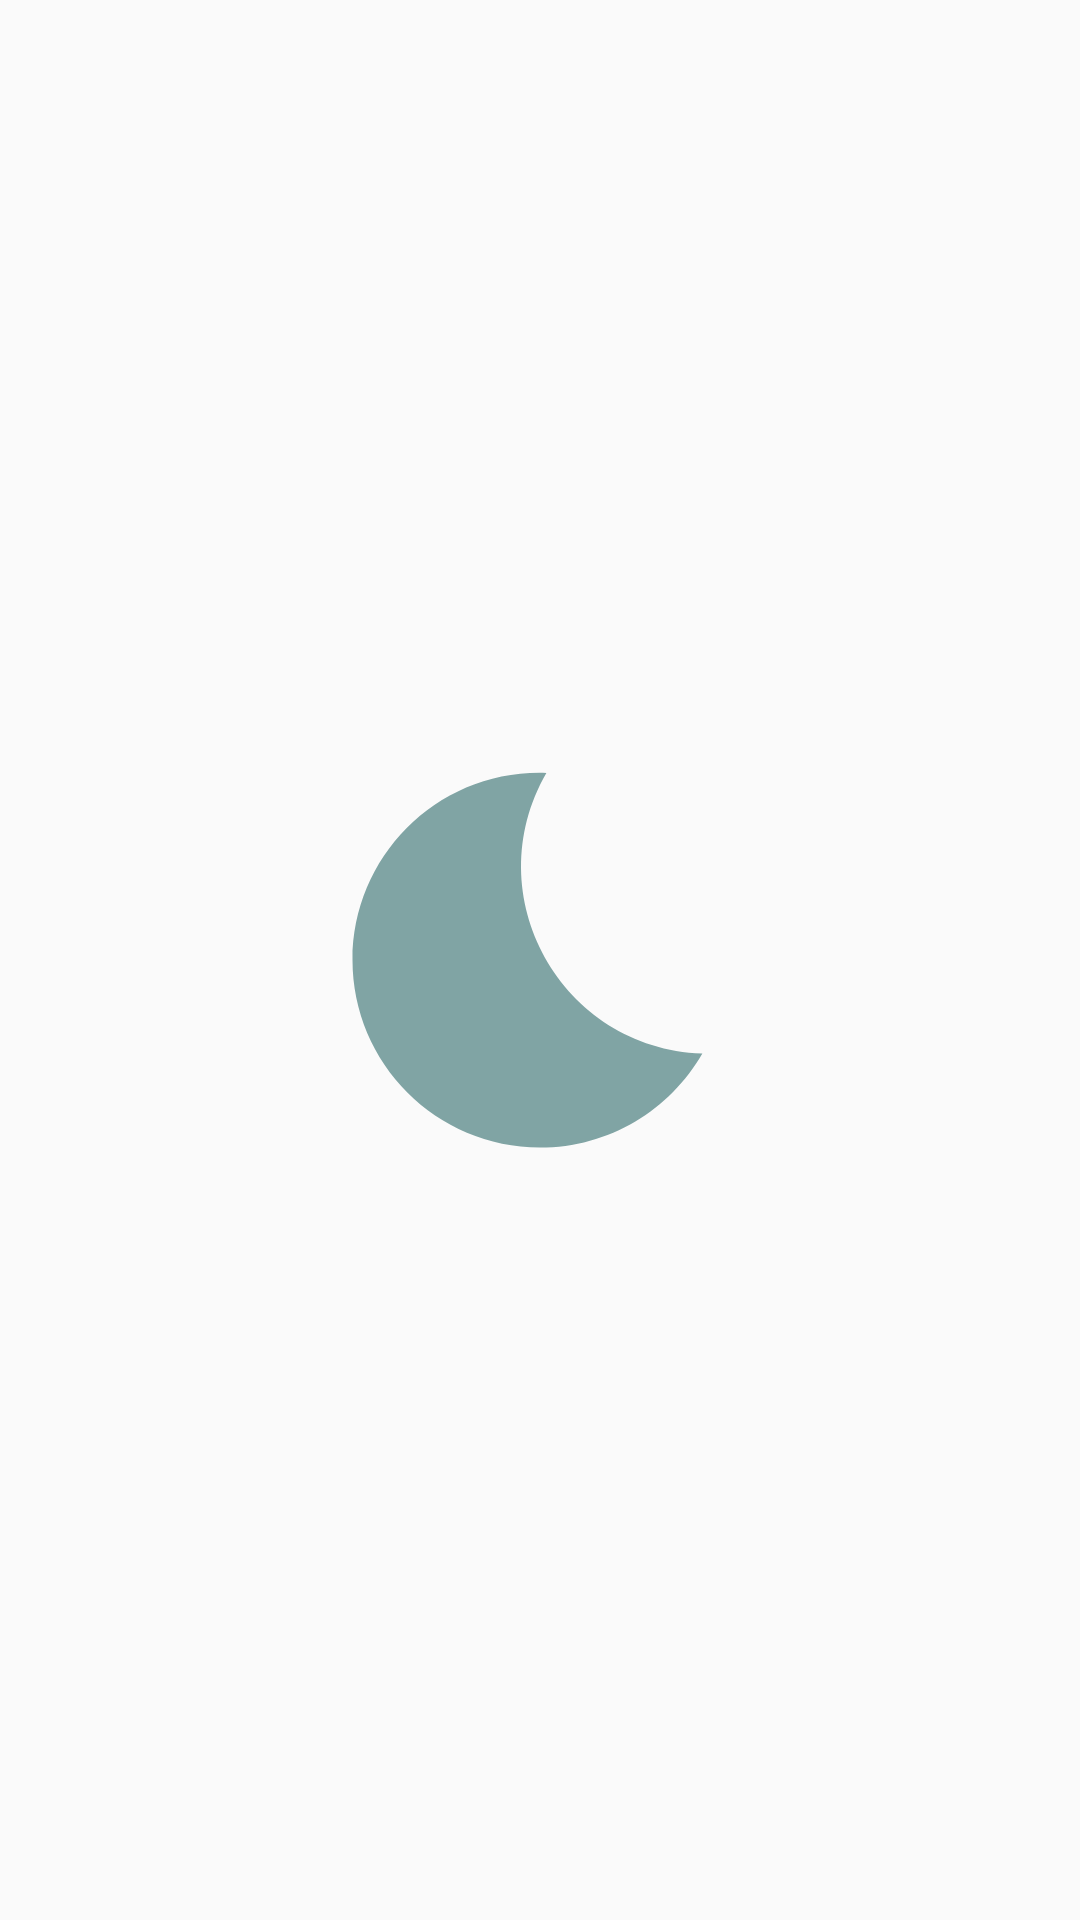

Android layout source for this screen:
<!-- AndroidManifest.xml: application theme Theme.TaskControl -->
<!-- res/layout/fragment_splash.xml -->
<?xml version="1.0" encoding="utf-8"?>
<FrameLayout xmlns:android="http://schemas.android.com/apk/res/android"
    xmlns:tools="http://schemas.android.com/tools"
    android:layout_width="match_parent"
    android:layout_height="match_parent"
    android:theme="@style/Theme.TaskControl"
    tools:context=".uxui.SplashFragmentteste">

    <ImageView
        android:layout_width="150dp"
        android:layout_height="150dp"
        android:src="@drawable/ic_logo"
        android:layout_gravity="center"
        />

</FrameLayout>
<!-- resources referenced by this layout -->
<resources>
  <!-- drawable ic_logo (drawable) -->
  <vector android:height="24dp" android:tint="#80A4A4"
      android:viewportHeight="24" android:viewportWidth="24"
      android:width="24dp" xmlns:android="http://schemas.android.com/apk/res/android">
      <path android:fillColor="@android:color/white" android:pathData="M12.34,2.02C6.59,1.82 2,6.42 2,12c0,5.52 4.48,10 10,10c3.71,0 6.93,-2.02 8.66,-5.02C13.15,16.73 8.57,8.55 12.34,2.02z"/>
  </vector>
  <style name="Theme.TaskControl" parent="android:Theme.Material.Light.NoActionBar" />
</resources>
